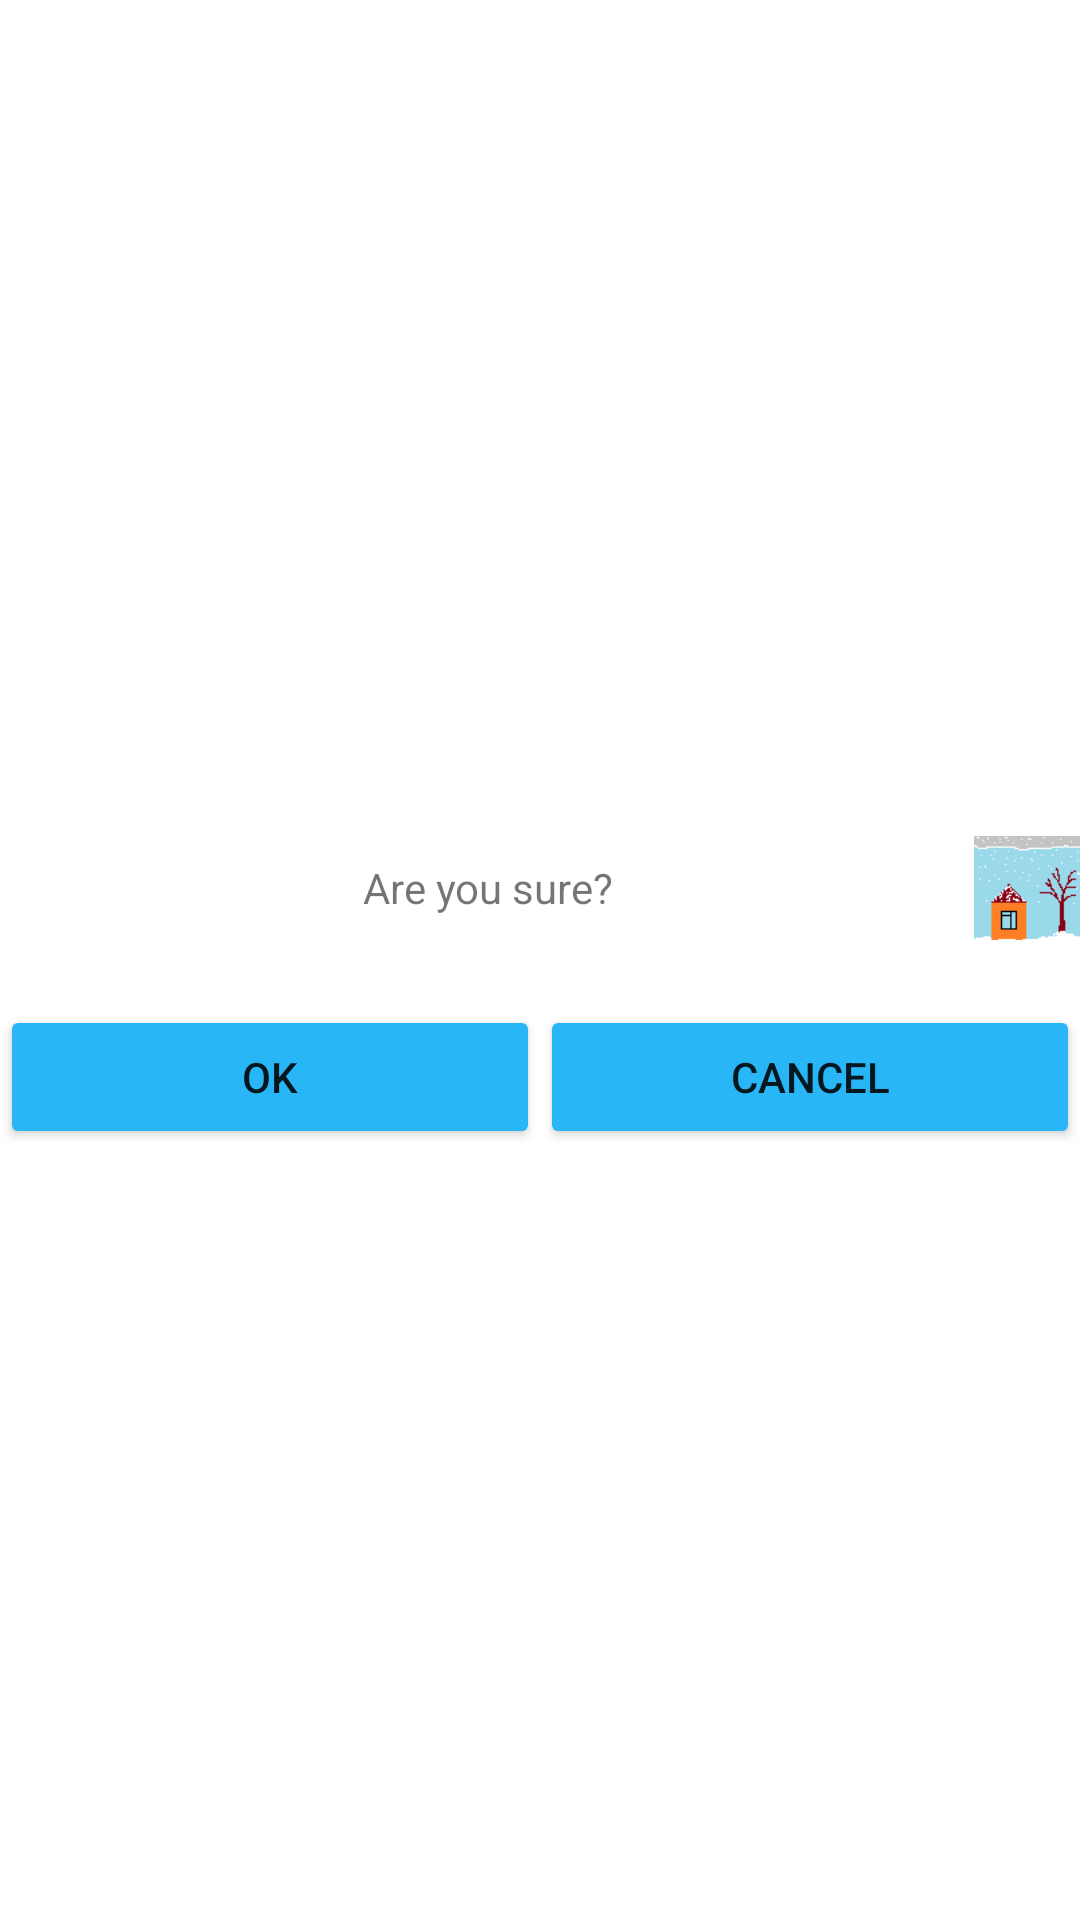

Android layout source for this screen:
<!-- AndroidManifest.xml: application theme Theme.Lab05NotesOmelko -->
<!-- res/layout/alertdialog.xml -->
<?xml version="1.0" encoding="utf-8"?>
<LinearLayout xmlns:android="http://schemas.android.com/apk/res/android"
    xmlns:app="http://schemas.android.com/apk/res-auto"
    android:layout_width="match_parent"
    android:layout_height="match_parent"
    android:gravity="center"
    android:orientation="vertical">

    <LinearLayout
        android:layout_width="match_parent"
        android:layout_height="wrap_content"
        android:orientation="horizontal">

        <TextView
            android:id="@+id/tv_ald"
            android:layout_width="368dp"
            android:layout_height="match_parent"
            android:layout_weight="1"
            android:gravity="center"
            android:text="@string/text_exit_message" />

        <ImageView
            android:id="@+id/imageView"
            android:layout_width="wrap_content"
            android:layout_height="wrap_content"
            android:layout_weight="1"
            app:srcCompat="@drawable/image2" />

    </LinearLayout>

    <LinearLayout
        android:layout_width="match_parent"
        android:layout_height="wrap_content"
        android:orientation="horizontal">

        <Button
            android:id="@+id/btn_exit_ald"
            android:layout_width="wrap_content"
            android:layout_height="wrap_content"
            android:layout_weight="1"
            android:backgroundTint="#29B6F6"
            android:text="@string/btnok" />

        <Button
            android:id="@+id/btn_cancel_ald"
            android:layout_width="wrap_content"
            android:layout_height="wrap_content"
            android:layout_weight="1"
            android:backgroundTint="#29B6F6"
            android:text="@string/btncancel" />
    </LinearLayout>
</LinearLayout>
<!-- resources referenced by this layout -->
<resources>
  <!-- drawable image2: png bitmap (drawable-v24, 1203 bytes) -->
  <string name="btncancel">Cancel</string>
  <string name="btnok">Ok</string>
  <string name="text_exit_message">Are you sure?</string>
  <style name="Theme.Lab05NotesOmelko" parent="Theme.MaterialComponents.DayNight.DarkActionBar">
          
          <item name="colorPrimary">@color/purple_500</item>
          <item name="colorPrimaryVariant">@color/purple_700</item>
          <item name="colorOnPrimary">@color/white</item>
          
          <item name="colorSecondary">@color/teal_200</item>
          <item name="colorSecondaryVariant">@color/teal_700</item>
          <item name="colorOnSecondary">@color/black</item>
          
          <item name="android:statusBarColor" tools:targetApi="l">?attr/colorPrimaryVariant</item>
          
      </style>
  <color name="purple_500">#FF6200EE</color>
  <color name="purple_700">#FF3700B3</color>
  <color name="white">#FFFFFFFF</color>
  <color name="teal_200">#FF03DAC5</color>
  <color name="teal_700">#FF018786</color>
  <color name="black">#FF000000</color>
</resources>
